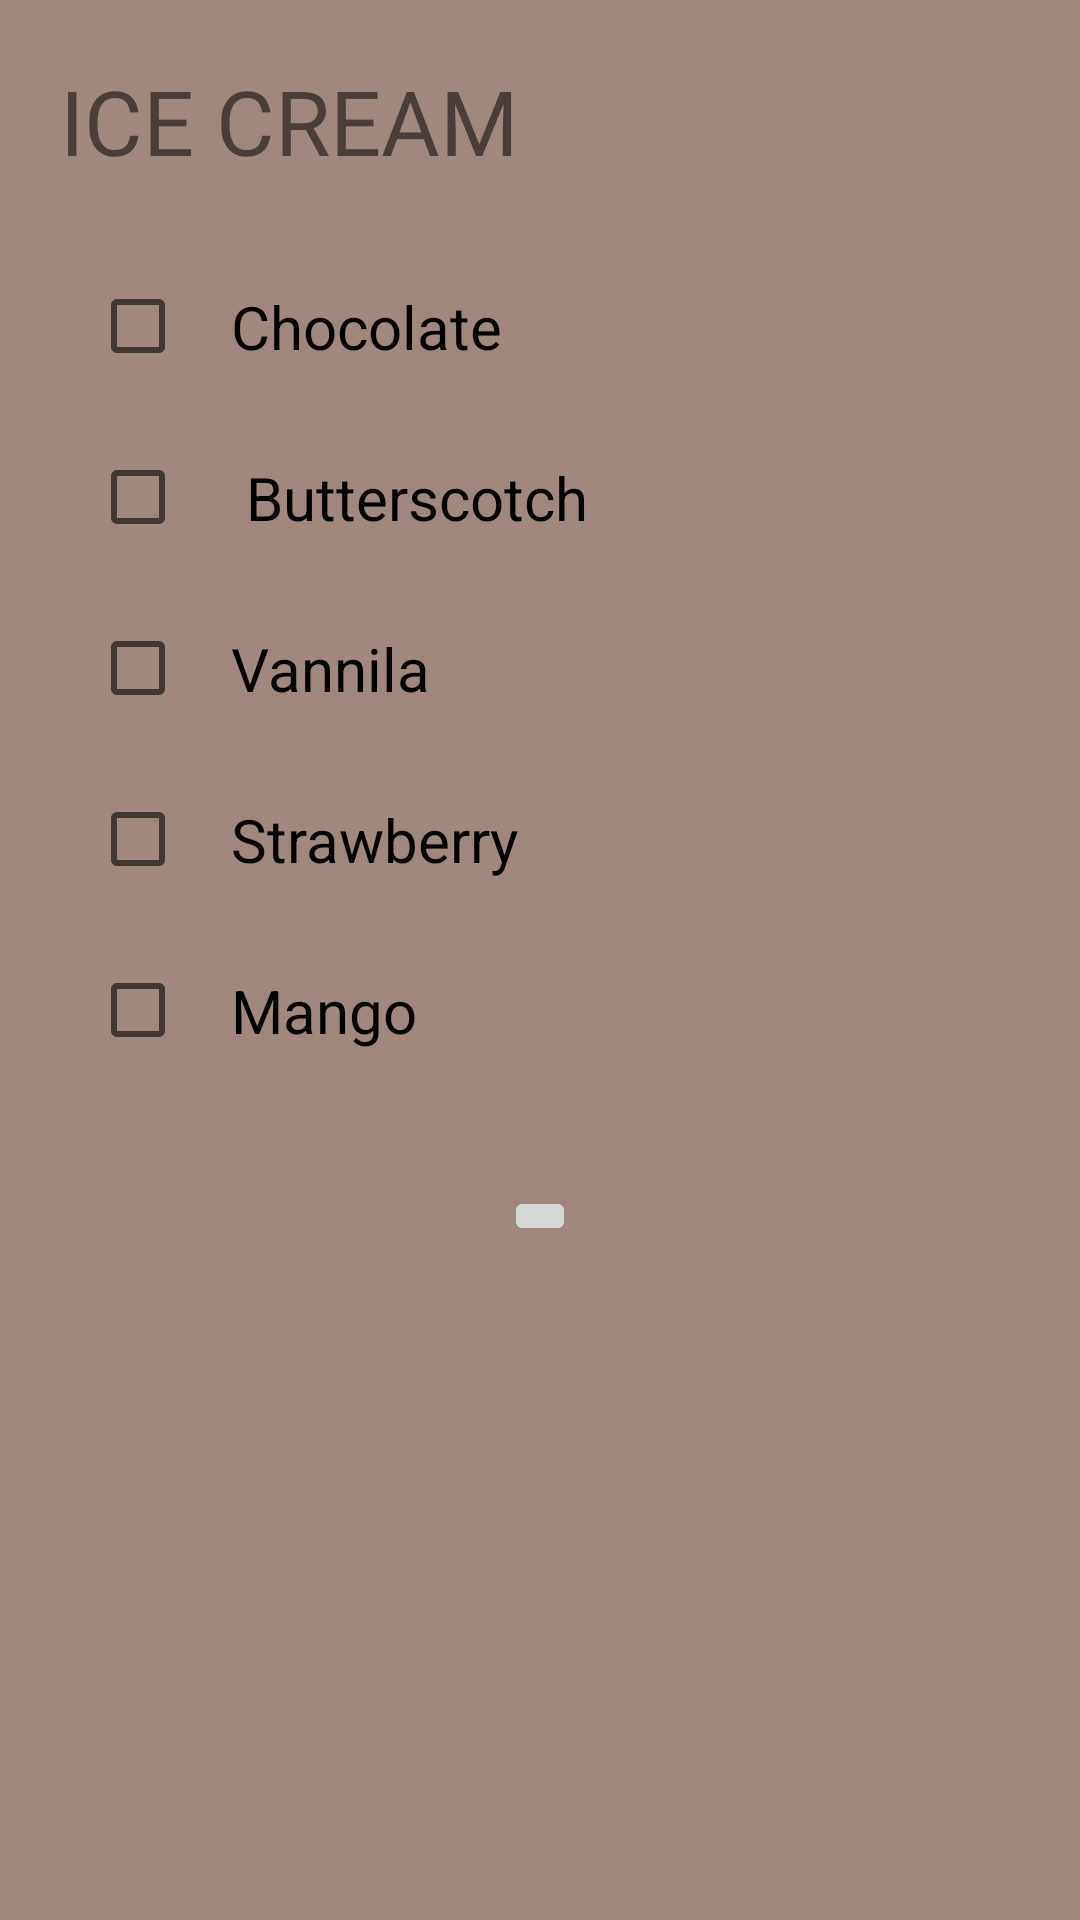

Produce the Android XML layout that renders to this screen, including the resource entries it uses.
<!-- AndroidManifest.xml: application theme AppTheme -->
<!-- res/layout/activity_ice_cream.xml -->
<?xml version="1.0" encoding="utf-8"?>
<RelativeLayout xmlns:android="http://schemas.android.com/apk/res/android"
    xmlns:app="http://schemas.android.com/apk/res-auto"
    xmlns:tools="http://schemas.android.com/tools"
    android:layout_width="match_parent"
    android:layout_height="match_parent"
    android:background="@color/background"
    tools:context="com.example.rushikesh.coffee.ice_cream">

    <TextView
        android:id="@+id/milk_shakes"
        android:layout_width="wrap_content"
        android:layout_height="wrap_content"
        android:layout_margin="10dp"
        android:padding="10dp"
        android:text="Ice Cream"
        android:textAllCaps="true"
        android:textSize="30sp" />
    <CheckBox
        android:id="@+id/chocolate"
        android:layout_width="wrap_content"
        android:layout_height="wrap_content"
        android:layout_below="@id/milk_shakes"
        android:layout_marginLeft="30dp"
        android:padding="15dp"
        android:text="Chocolate"
        android:textSize="20sp" />

    <CheckBox
        android:id="@+id/butterscotch"
        android:layout_width="wrap_content"
        android:layout_height="wrap_content"
        android:layout_below="@id/chocolate"
        android:layout_marginLeft="30dp"
        android:padding="15dp"
        android:text=" Butterscotch"
        android:textSize="20sp" />
    <CheckBox
        android:id="@+id/Vannila"
        android:layout_width="wrap_content"
        android:layout_height="wrap_content"
        android:layout_below="@id/butterscotch"
        android:layout_marginLeft="30dp"
        android:padding="15dp"
        android:text="Vannila"
        android:textSize="20sp" />
    <CheckBox
        android:id="@+id/strawberry"
        android:layout_width="wrap_content"
        android:layout_height="wrap_content"
        android:layout_below="@id/Vannila"
        android:layout_marginLeft="30dp"
        android:padding="15dp"
        android:text="Strawberry"
        android:textSize="20sp" />
    <CheckBox
        android:id="@+id/mango"
        android:layout_width="wrap_content"
        android:layout_height="wrap_content"
        android:layout_below="@id/strawberry"
        android:layout_marginLeft="30dp"
        android:padding="15dp"
        android:text="Mango"
        android:textSize="20sp" />
    <ImageButton
        android:layout_width="wrap_content"
        android:layout_height="wrap_content"
        android:src="@mipmap/ic_navigate_next_black_36dp"
        android:layout_below="@id/mango"
        android:layout_margin="30dp"
        android:layout_centerInParent="true"
        android:onClick="Done"/>
</RelativeLayout>
<!-- resources referenced by this layout -->
<resources>
  <color name="background">#A1887F</color>
  <style name="AppTheme" parent="Theme.AppCompat.Light.DarkActionBar">
          
          <item name="colorPrimary">@color/colorPrimary</item>
          <item name="colorPrimaryDark">@color/colorPrimaryDark</item>
          <item name="colorAccent">@color/colorAccent</item>
      </style>
  <color name="colorPrimary">#6D4C41</color>
  <color name="colorPrimaryDark">#5D4037</color>
  <color name="colorAccent">#6D4C41</color>
</resources>
